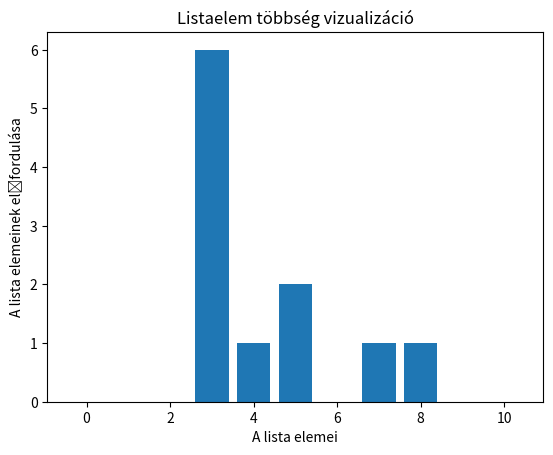

Write Python code to recreate this figure.
import numpy as np
import matplotlib.pyplot as plt

def listaElofordulas(lista):
    l=len(lista)
    tomb=np.zeros(l)
    for i in lista:
        tomb[i]+=1
    print(tomb)
    tobbseg=l/2
    max=0
    elem=0
    for i in range(l):
        if tomb[i]>max:
            max=tomb[i]
            elem=i

    if max>tobbseg:
        print(f"A(z) {elem}. elem többségében szerepel a listában, mivel {int(max)} alkalommal fordul elő")
    else:
        print(f"Nincs többségében előforduló elem a listában viszont a(z) {elem}. elem legtöbbször fordul elő, számszerint {int(max)} alkalommal")

    plt.bar(range(l), tomb)
    plt.title("Listaelem többség vizualizáció")
    plt.xlabel("A lista elemei")
    plt.ylabel("A lista elemeinek előfordulása")
    plt.show()

lista = [7,5,3,3,5,8,3,3,3,3,4]
v=listaElofordulas(lista)
print(v)

